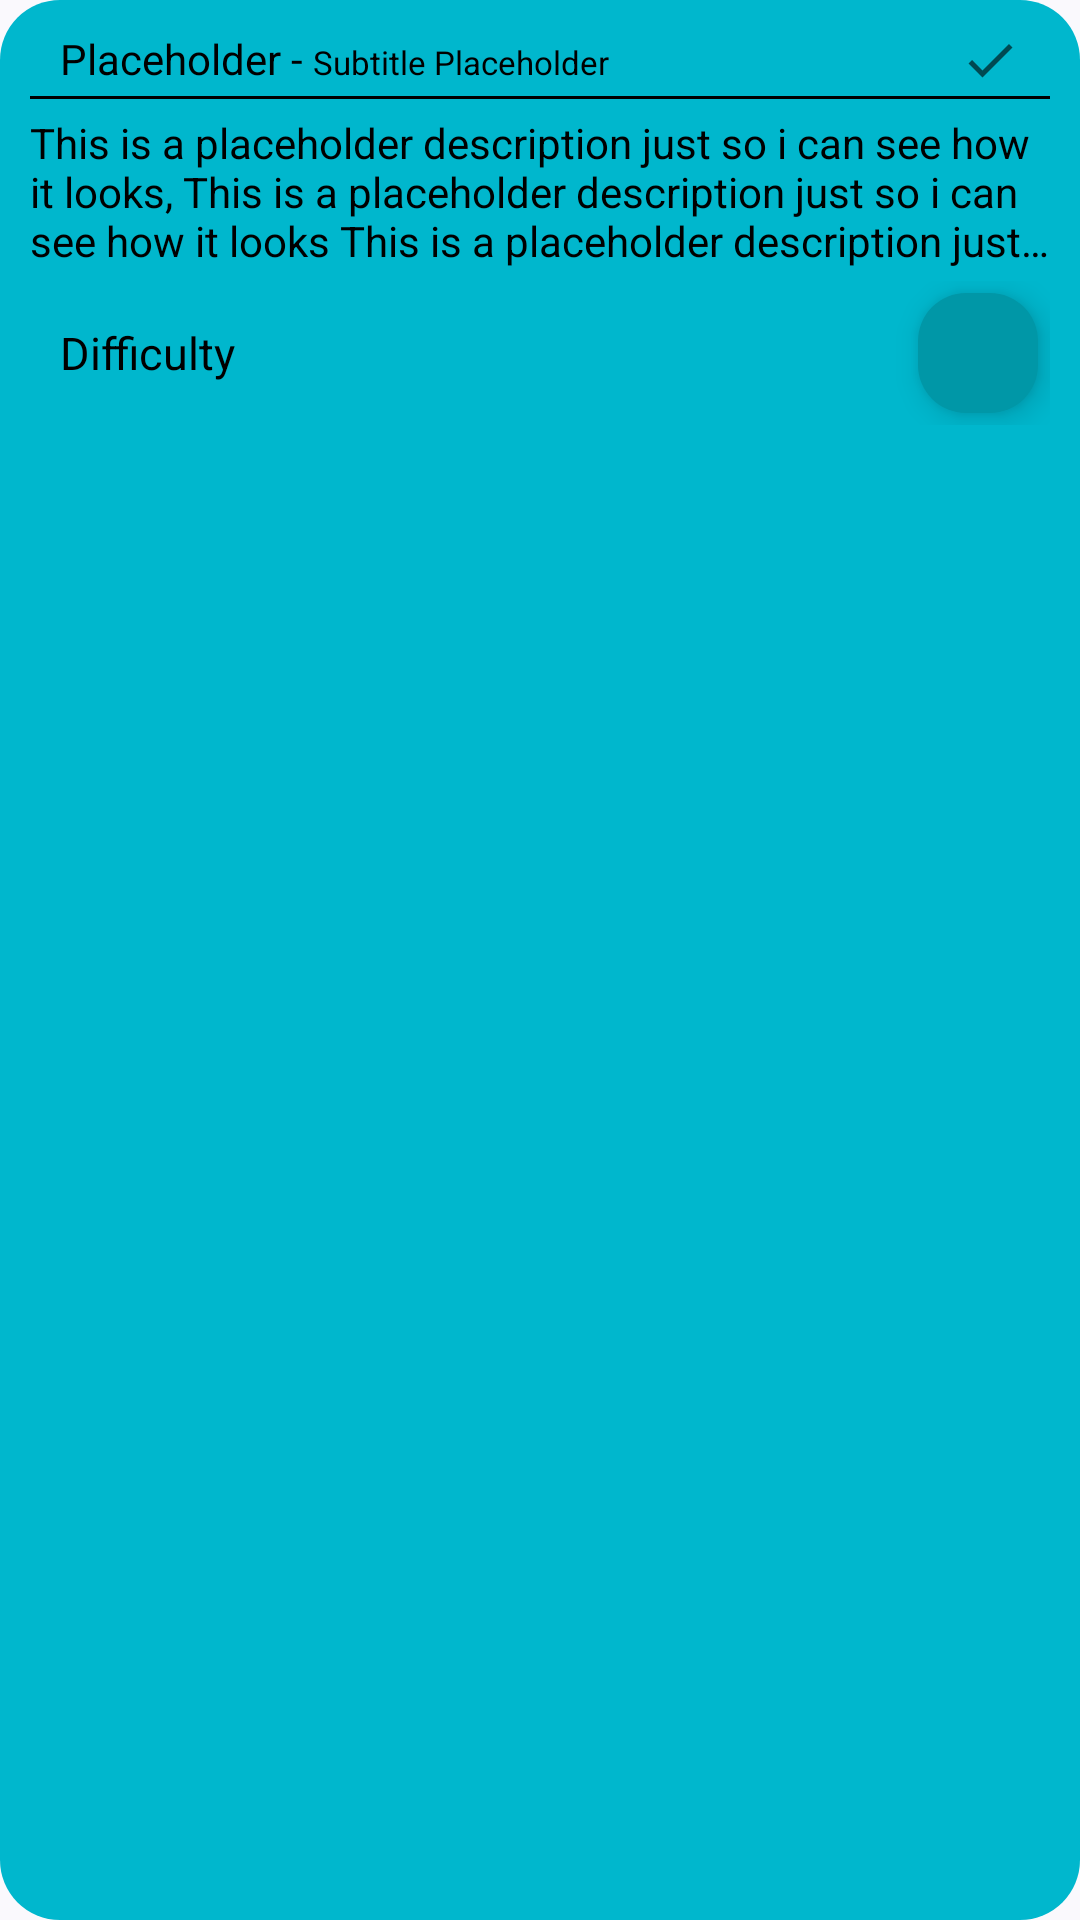

This screen was rendered from an Android layout file. Write that file and the resources it references.
<!-- AndroidManifest.xml: application theme Theme.ProjetoProgramacao -->
<!-- res/layout/courses_list_adapter.xml -->
<?xml version="1.0" encoding="utf-8"?>
<LinearLayout xmlns:android="http://schemas.android.com/apk/res/android"
    xmlns:app="http://schemas.android.com/apk/res-auto"
    android:orientation="vertical"
    android:layout_width="match_parent"
    android:layout_height="wrap_content"
    android:padding="10dp"
    android:layout_marginStart="40dp"
    android:layout_marginEnd="40dp"
    android:layout_marginBottom="20dp"
    android:id="@+id/adapter_layout"
    android:background="@drawable/course_adapter_shape">
    <FrameLayout
        android:layout_width="match_parent"
        android:layout_height="wrap_content"
        android:layout_marginStart="10dp"
        android:layout_marginEnd="10dp"
        android:layout_marginBottom="2dp">
        <LinearLayout
            android:layout_width="wrap_content"
            android:layout_height="wrap_content"
            android:orientation="horizontal">
            <TextView
                android:id="@+id/adapter_title"
                android:layout_width="wrap_content"
                android:layout_height="wrap_content"
                android:textColor="?colorOnPrimaryContainer"
                android:text="Placeholder"
                android:ellipsize="end"
                android:maxEms="8"
                android:maxLines="1"/>
            <TextView
                android:layout_width="wrap_content"
                android:textColor="?colorOnPrimaryContainer"
                android:layout_height="wrap_content"
                android:text=" - "/>
            <TextView
                android:id="@+id/adapter_subtitle"
                android:layout_width="wrap_content"
                android:layout_height="wrap_content"
                android:text="Subtitle Placeholder"
                android:textColor="?colorOnPrimaryContainer"
                android:textSize="11sp"
                android:ellipsize="end"
                android:maxEms="17"
                android:maxLines="1"/>
        </LinearLayout>
        <ImageView
            android:id="@+id/adapter_complete_checkMark"
            android:layout_width="wrap_content"
            android:layout_height="wrap_content"
            android:layout_gravity="end"
            app:tint="?colorOnPrimaryContainer"
            android:src="@drawable/ic_action_check"
            android:contentDescription="@string/complete"/>
    </FrameLayout>
    <LinearLayout
        android:id="@+id/adapter_ExpandableArea"
        android:layout_width="match_parent"
        android:layout_height="wrap_content"
        android:orientation="vertical">
        <FrameLayout
            android:layout_width="match_parent"
            android:layout_height="1dp"
            android:background="@color/black"
            android:layout_marginBottom="5dp"/>
        <TextView
            android:id="@+id/adapter_description"
            android:layout_width="match_parent"
            android:layout_height="wrap_content"
            android:text="This is a placeholder description just so i can see how it looks,
This is a placeholder description just so i can see how it looks
This is a placeholder description just so i can see how it looks"
            android:ellipsize="end"
            android:textIsSelectable="false"
            android:maxLines="3"
            android:textColor="?colorOnPrimaryContainer"/>
        <FrameLayout
            android:layout_width="match_parent"
            android:layout_height="wrap_content"
            android:orientation="horizontal"
            android:layout_marginTop="4dp">
            <TextView
                android:id="@+id/adapter_text_difficulty"
                android:layout_width="wrap_content"
                android:layout_height="wrap_content"
                android:text="Difficulty"
                android:textColor="?colorOnPrimaryContainer"
                android:layout_gravity="center|start"
                android:textSize="15sp"
                android:layout_marginStart="10dp"/>
            <com.google.android.material.floatingactionbutton.FloatingActionButton
                android:id="@+id/adapter_btn_play"
                android:layout_width="wrap_content"
                android:layout_height="wrap_content"
                app:fabCustomSize="40dp"
                android:src="@drawable/ic_action_play"
                android:layout_gravity="end"
                android:contentDescription="@string/play" />
        </FrameLayout>
    </LinearLayout>
</LinearLayout>
<!-- resources referenced by this layout -->
<resources>
  <color name="black">#FF000000</color>
  <!-- drawable course_adapter_shape (drawable) -->
  <?xml version="1.0" encoding="utf-8"?>
  <shape xmlns:android="http://schemas.android.com/apk/res/android"
      xmlns:app="http://schemas.android.com/apk/res-auto"
      xmlns:tools="http://schemas.android.com/tools">
  
      <corners android:radius="20dp"/>
      <solid android:color="#00B7CD"/>
  
  </shape>
  <!-- drawable ic_action_check (drawable-anydpi) -->
  <vector xmlns:android="http://schemas.android.com/apk/res/android"
      android:width="20dp"
      android:height="20dp"
      android:viewportWidth="24"
      android:viewportHeight="24"
      android:tint="#333333"
      android:alpha="0.6">
    <path
        android:fillColor="@android:color/white"
        android:pathData="M9,16.17L4.83,12l-1.42,1.41L9,19 21,7l-1.41,-1.41z"/>
  </vector>
  <string name="complete">Complete</string>
  <string name="play">Play</string>
  <style name="Theme.ProjetoProgramacao" parent="Theme.Material3.DynamicColors.DayNight">
          <item name="colorPrimary">#00A6B8</item>
          <item name="colorOnPrimary">@color/white</item>
          <item name="colorPrimaryContainer">#0097A7</item>
          <item name="colorOnPrimaryContainer">@color/black</item>
  
          <item name="colorSecondary">#E19CFF</item>
          <item name="colorOnSecondary">@color/black</item>
          <item name="colorSecondaryContainer">#823AA1</item>
          <item name="colorOnSecondaryContainer">@color/white</item>
          <item name="colorBackgroundFloating">@color/white</item>
  
          <item name="textAppearanceBody1">@style/TextAppearance.AppCompat.Small</item>
  
          <item name="textOutlineColor">@color/black</item>
          <item name="textOutlineThickness">1dp</item>
      </style>
  <color name="white">#FFFFFFFF</color>
</resources>
